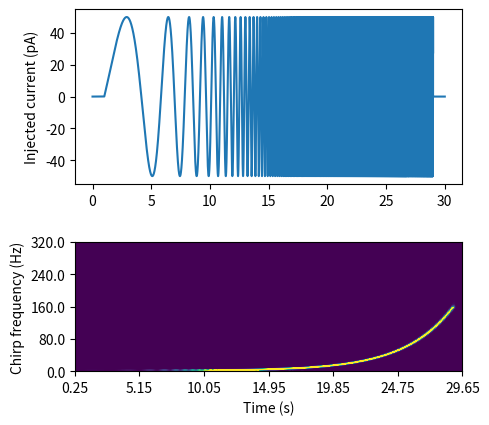

Recreate this plot in Python.
#%%
import numpy as np
import matplotlib.pyplot as plt
from scipy import signal

sr = 2*10**5
baseline_s = 1
end_s = 1
chirpLen_s = 28
numSamples = chirpLen_s*sr

start_Hz = 203.00725
stop_Hz = .1

start_Hz = .1
stop_Hz = 200


phase_rad = 0


# =============================================================================
# times_s = np.linspace(0, chirpLen_s, numSamples) # Chirp times.
# k = (stop_Hz - start_Hz) / chirpLen_s # Chirp rate.
# sweepFreqs_Hz = (start_Hz + k/2. * times_s) * times_s
# chirp = np.sin(phase_rad + 2 * np.pi * sweepFreqs_Hz)
# =============================================================================


times_s = np.arange(0, chirpLen_s, 1.0/sr)
A = 50 # pA
k = np.power((stop_Hz/start_Hz),1/chirpLen_s)                                 # phase, radiants.                                                 # sampling rate
chirp =  A* np.sin(phase_rad + 2*np.pi*start_Hz*((np.power(k,times_s)-1)/np.log(k)))       # time function, sinusoid.
chirp=np.concatenate([np.zeros(baseline_s*sr),chirp,np.zeros(end_s*sr)])

chirpLen_s = chirpLen_s+baseline_s+end_s
times_s= np.arange(0, chirpLen_s, 1.0/sr)
numSamples = times_s[-1]*sr


bin_window = .5 #s
bin_window_step= bin_window*sr
bin_step = .1 #s
bin_step_step = bin_step*sr
Pxx_dens = list()
freqlimit=np.max([start_Hz,stop_Hz])*2
t_fft = np.arange(bin_window/2,chirpLen_s-bin_window/2,bin_step)
for start_idx, end_idx in zip(np.arange(0,numSamples-bin_window_step,bin_step_step),np.arange(bin_window_step,numSamples,bin_step_step)):
    f, Pxx_den = signal.welch(chirp[int(start_idx):int(end_idx)], sr,nperseg=bin_window_step)
    Pxx_dens.append(Pxx_den[:np.argmax(f>freqlimit)])

#%

f_plot= f[:np.argmax(f>freqlimit)]
fig = plt.figure(figsize = [5,5])
ax_chirp = fig.add_subplot(211)
ax_fft = fig.add_subplot(212)
ax_chirp.plot(times_s,chirp)
fftfig=ax_fft.imshow(np.stack(Pxx_dens).T[::-1,:], extent=[0,3,0,1])
yticks=ax_fft.get_yticks()
yticks_f= f_plot[np.asarray(yticks*(len(f_plot)-1),int)]
ax_fft.set_yticklabels(yticks_f)
xticks=ax_fft.get_xticks()/3
xticks_t= t_fft[np.asarray(xticks*(len(t_fft)-1),int)]
ax_fft.set_xticklabels(xticks_t.round(2))
ax_chirp.set_ylabel('Injected current (pA)')
ax_fft.set_ylabel('Chirp frequency (Hz)')
ax_fft.set_xlabel('Time (s)')
fftfig.set_clim([0, 100])
#ax_fft.set_yscale('log')
#ax_fft.set_ylim([0,200])
#ax_fft.semilogy(f, Pxx_den)

#ax_fft.set_xlim([start_Hz/100,stop_Hz*100])